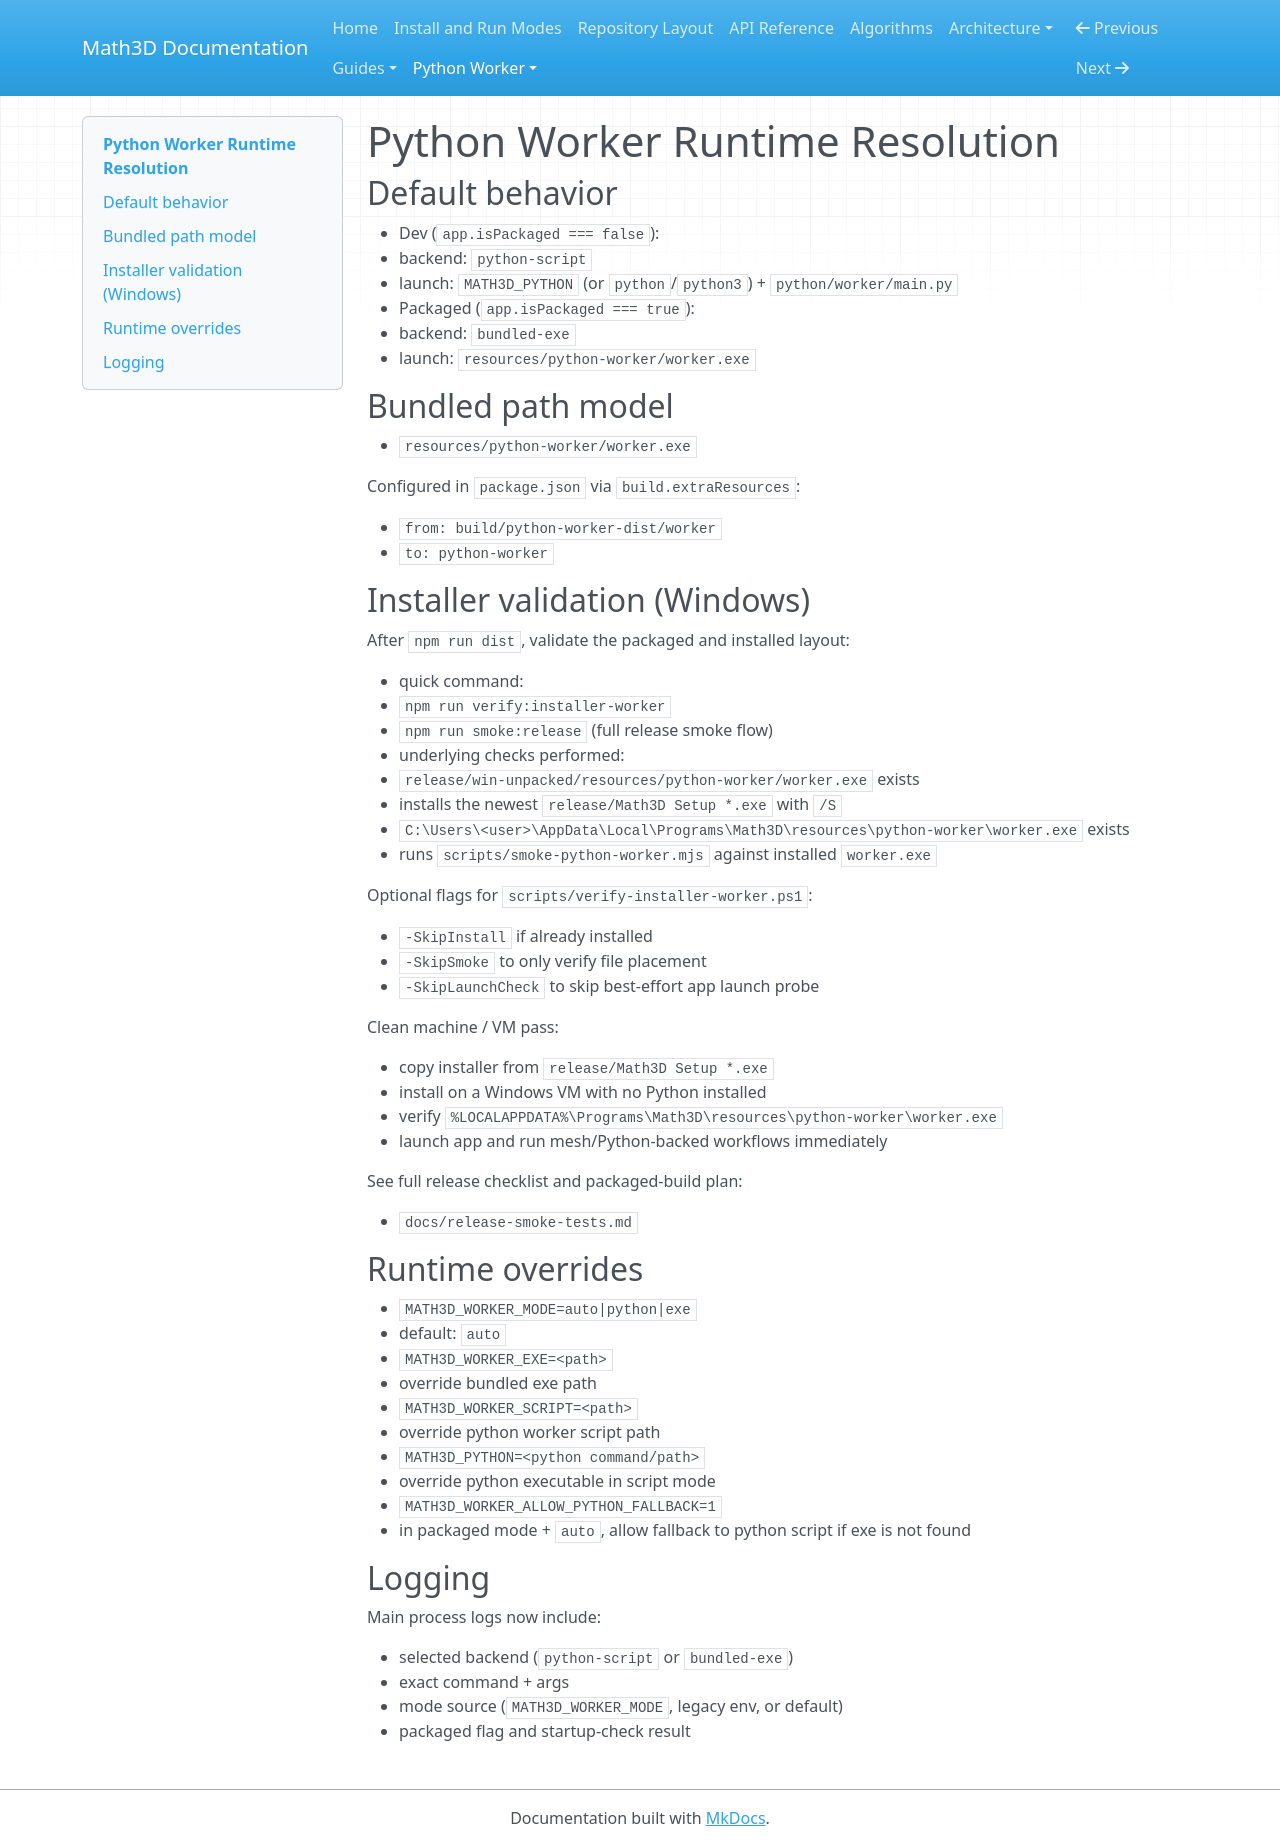

repository: expert10000/Math3D · page: python-worker-runtime/index.html · generator: mkdocs

# Python Worker Runtime Resolution

## Default behavior

- Dev (`app.isPackaged === false`):
  - backend: `python-script`
  - launch: `MATH3D_PYTHON` (or `python`/`python3`) + `python/worker/main.py`
- Packaged (`app.isPackaged === true`):
  - backend: `bundled-exe`
  - launch: `resources/python-worker/worker.exe`

## Bundled path model

- `resources/python-worker/worker.exe`

Configured in `package.json` via `build.extraResources`:

- `from: build/python-worker-dist/worker`
- `to: python-worker`

## Installer validation (Windows)

After `npm run dist`, validate the packaged and installed layout:

- quick command:
  - `npm run verify:installer-worker`
  - `npm run smoke:release` (full release smoke flow)
- underlying checks performed:
  - `release/win-unpacked/resources/python-worker/worker.exe` exists
  - installs the newest `release/Math3D Setup *.exe` with `/S`
  - `C:\Users\<user>\AppData\Local\Programs\Math3D\resources\python-worker\worker.exe` exists
  - runs `scripts/smoke-python-worker.mjs` against installed `worker.exe`

Optional flags for `scripts/verify-installer-worker.ps1`:

- `-SkipInstall` if already installed
- `-SkipSmoke` to only verify file placement
- `-SkipLaunchCheck` to skip best-effort app launch probe

Clean machine / VM pass:

- copy installer from `release/Math3D Setup *.exe`
- install on a Windows VM with no Python installed
- verify `%LOCALAPPDATA%\Programs\Math3D\resources\python-worker\worker.exe`
- launch app and run mesh/Python-backed workflows immediately

See full release checklist and packaged-build plan:

- `docs/release-smoke-tests.md`

## Runtime overrides

- `MATH3D_WORKER_MODE=auto|python|exe`
  - default: `auto`
- `MATH3D_WORKER_EXE=<path>`
  - override bundled exe path
- `MATH3D_WORKER_SCRIPT=<path>`
  - override python worker script path
- `MATH3D_PYTHON=<python command/path>`
  - override python executable in script mode
- `MATH3D_WORKER_ALLOW_PYTHON_FALLBACK=1`
  - in packaged mode + `auto`, allow fallback to python script if exe is not found

## Logging

Main process logs now include:

- selected backend (`python-script` or `bundled-exe`)
- exact command + args
- mode source (`MATH3D_WORKER_MODE`, legacy env, or default)
- packaged flag and startup-check result
